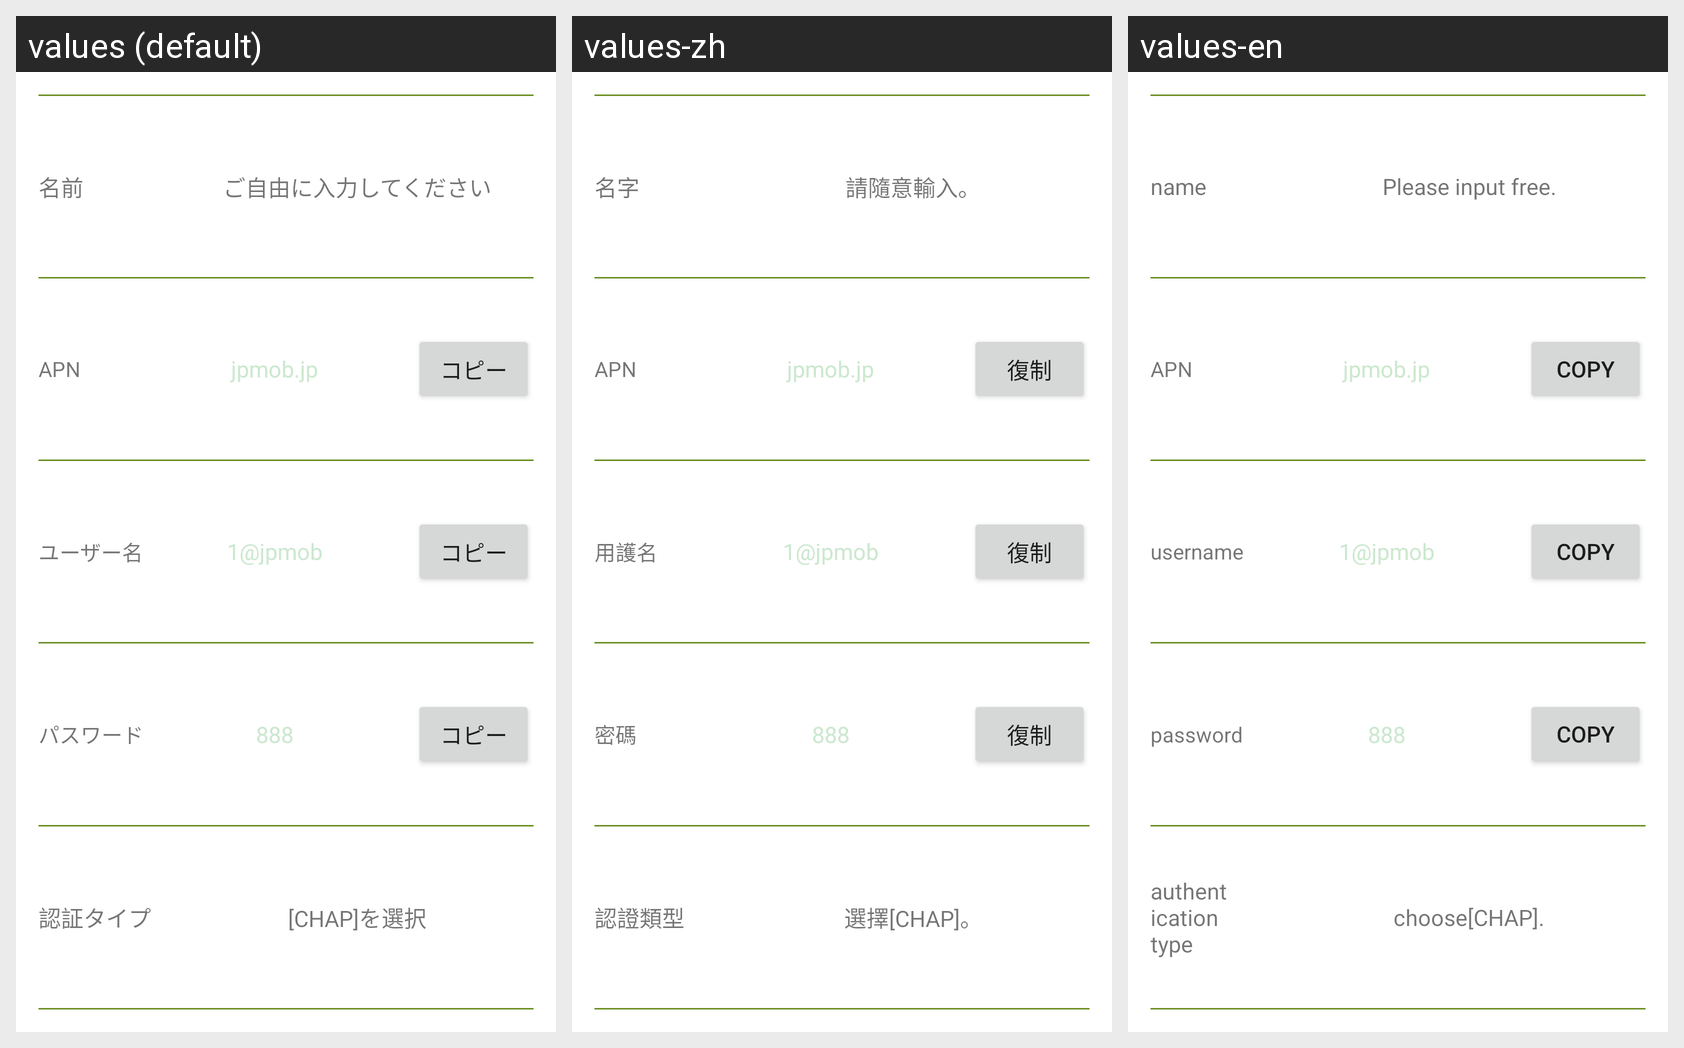

Translations of the strings shown on this Android screen, per locale in the grid:
Android screen res/layout/list_apn_settings_info.xml rendered under 3 locales, left to right: values (default), values-zh, values-en. Device: Nexus 5 (rendered at 1080×1920; each locale shown at half size, 540×960, under a caption strip naming it); theme AppTheme.
Strings drawn on this screen, with the default value and each locale's value (text and hints the layout hard-codes, and strings that could not be matched under every locale, appear in the picture but are not listed):

apn_name_demo
  values: 名前
  values-zh: 名字
  values-en: name

apn_name_demo_1
  values: ご自由に入力してください
  values-zh: 請隨意輸入。
  values-en: Please input free.

apn_style
  values: APN
  values-zh: APN
  values-en: APN

apn_style_1
  values: jpmob.jp
  values-zh: jpmob.jp
  values-en: jpmob.jp

apn_copy
  values: コピー
  values-zh: 復制
  values-en: copy

apn_user_name
  values: ユーザー名
  values-zh: 用護名
  values-en: username

apn_user_name_1
  values: 1@jpmob
  values-zh: 1@jpmob
  values-en: 1@jpmob

apn_user_password
  values: パスワード
  values-zh: 密碼
  values-en: password

apn_user_password_1
  values: 888
  values-zh: 888
  values-en: 888

apn_user_Identity
  values: 認証タイプ
  values-zh: 認證類型
  values-en: authentication type

apn_user_Identity_1
  values: [CHAP]を選択
  values-zh: 選擇[CHAP]。
  values-en: choose[CHAP].
